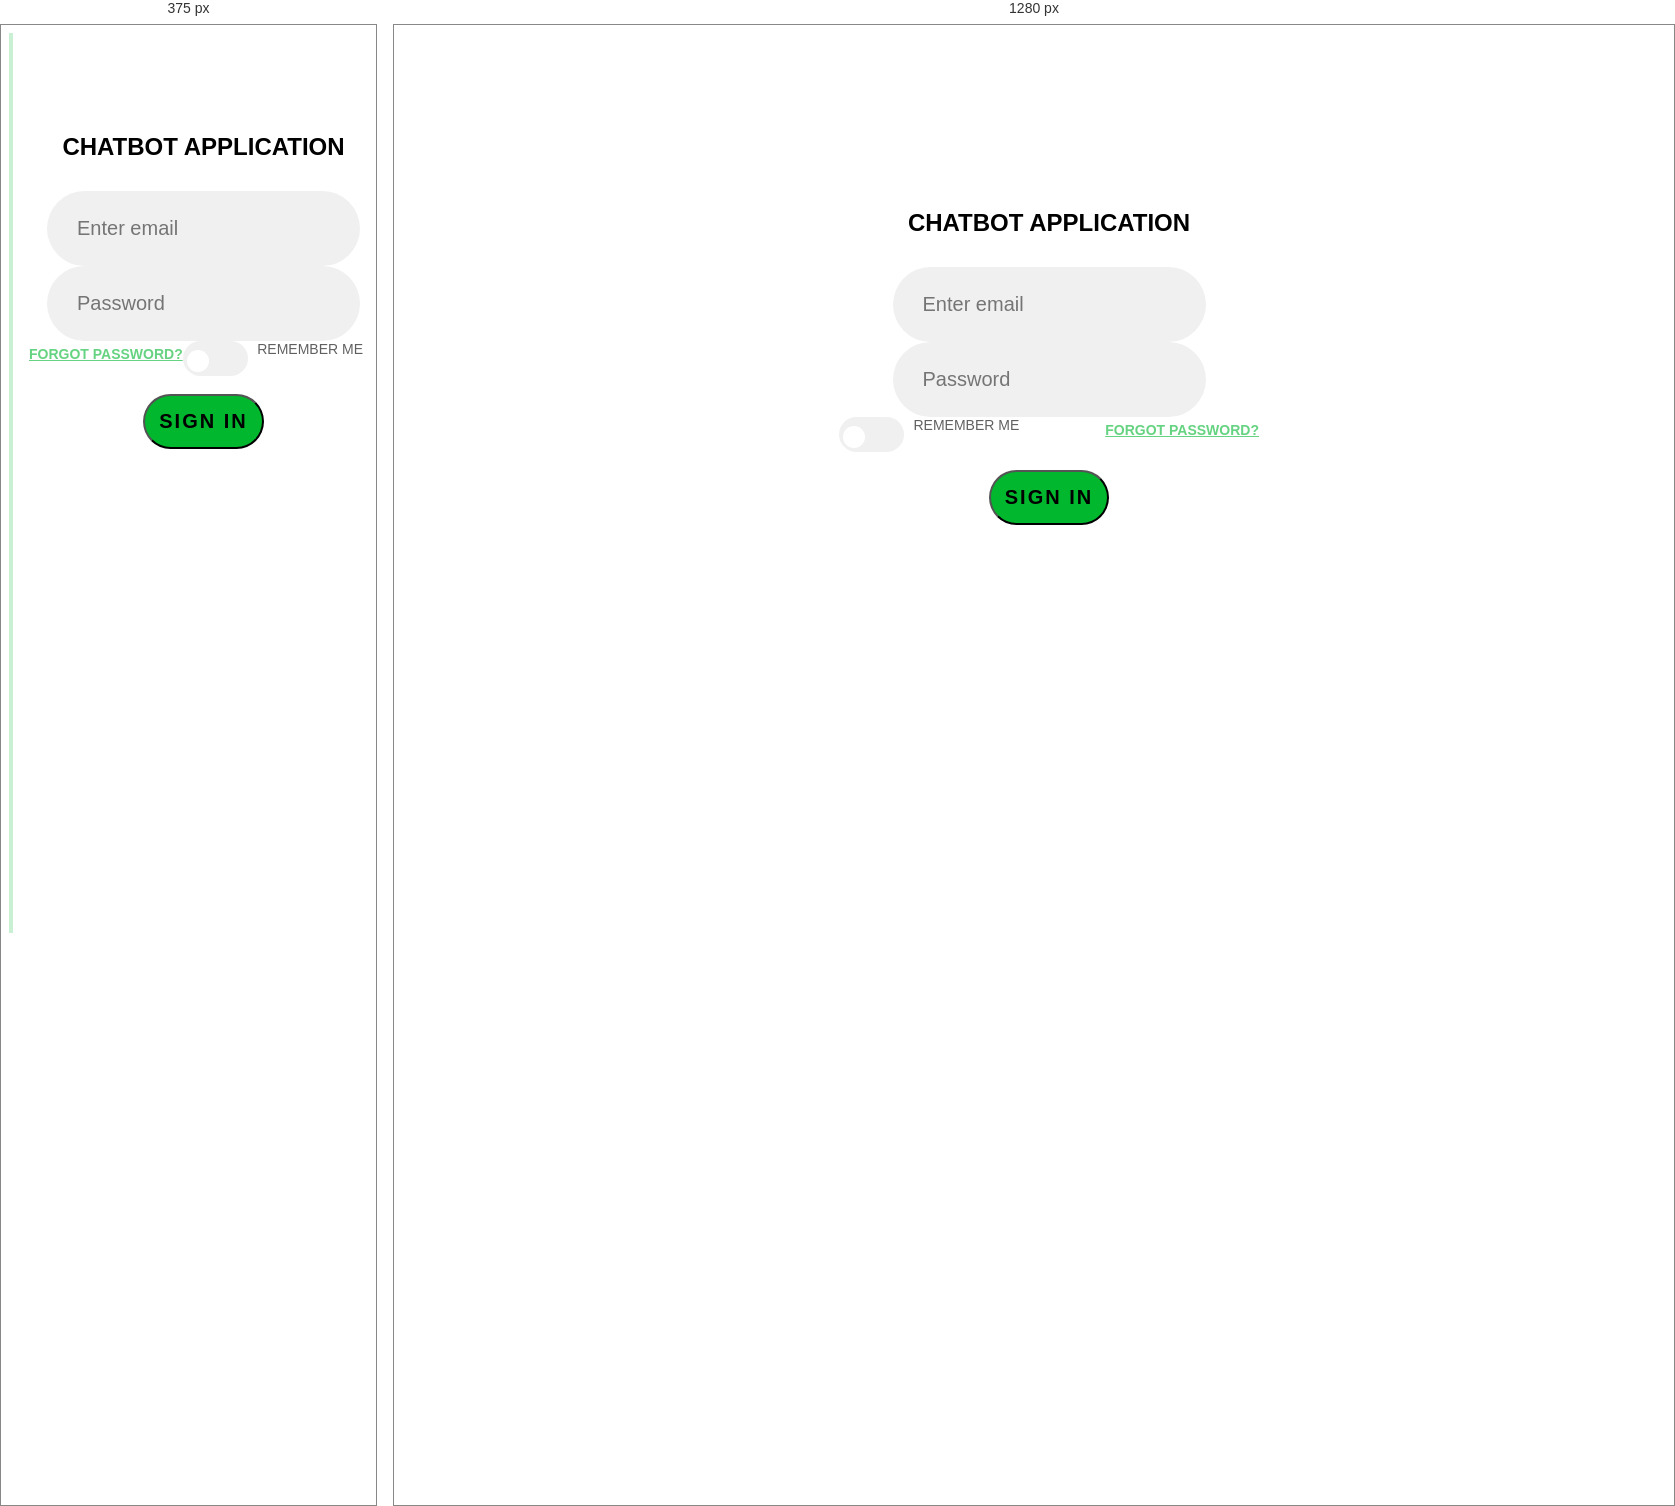
Rendered at 375 px and 1280 px, left to right.

<!-- file: index.html -->

<!doctype html>
<html lang="en">
  <head>
    <!-- Required meta tags -->
    <meta charset="utf-8">
    <meta name="viewport" content="width=device-width, initial-scale=1, shrink-to-fit=no">

    <!-- Bootstrap CSS -->
    <link rel="stylesheet" href="https://stackpath.bootstrapcdn.com/bootstrap/4.1.3/css/bootstrap.min.css" integrity="sha384-MCw98/SFnGE8fJT3GXwEOngsV7Zt27NXFoaoApmYm81iuXoPkFOJwJ8ERdknLPMO" crossorigin="anonymous">

    <!-- Loding font -->
    <link href="https://fonts.googleapis.com/css?family=Montserrat:300,700" rel="stylesheet">

    <!-- Custom Styles -->
    <link rel="stylesheet" type="text/css" href="css/style.css">

    <title>Login</title>
  </head>
  <body>

    <!-- Backgrounds -->
    <div id="login-bg" class="container-fluid">
      <div class="bg-img"></div>
      <div class="bg-color"></div>
    </div>
    <!-- End Backgrounds -->

    <div class="container" id="login">
        <div class="row justify-content-center">
        <div class="col-lg-8">
          <div class="login">
            <h2>Chatbot Application</h2>
            <!-- Loging form -->
                  <form>
                    <div class="form-group">
                      <input type="email" class="form-control" id="exampleInputEmail1" aria-describedby="emailHelp" placeholder="Enter email">
                      
                    </div>
                    <div class="form-group">
                      <input type="password" class="form-control" id="exampleInputPassword1" placeholder="Password">
                    </div>

                      <div class="form-check">

                      <label class="switch">
                      <input type="checkbox">
                      <span class="slider round"></span>
                    </label>
                      <label class="form-check-label" for="exampleCheck1">Remember me</label>
                      
                      <label class="forgot-password"><a href="#">Forgot Password?<a></label>

                    </div>
                  
                    <br>
                    <button type="submit" class="btn btn-lg btn-block btn-success">Sign in</button>
                  </form>
             <!-- End Loging form -->

          </div>
        </div>
        </div>
    </div>


  </body>
</html>

/* @media block from css/style.css */
@media(max-width: 500px) {
	.bg-img , .bg-color {
	min-width: 100%;
	height: 50%;
	margin: 0;
	}

	.forgot-password {
	text-align: right;
	float: left;
	padding: 20px 0;
	}


	#login {
		padding-top: 50px;
	}



}